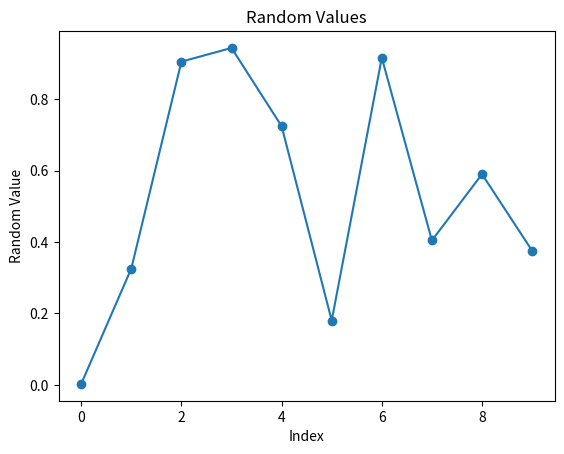

This figure's Python source:
import random
import math
import matplotlib.pyplot as plt

class my_class:
    def __init__(self, value):
        self.value = value

    def compute_square_root(self):
        return math.sqrt(self.value)

    def compute_power(self, exponent):
        return math.pow(self.value, exponent)

    def compute_logarithm(self, base):
        return math.log(self.value, base)
    
    def compute_factorial(self):
        return math.factorial(self.value)
    
    def compute_sine(self):
        return math.sin(self.value)

    def sample_random_functions(self):
        # Generate a random float between 0.0 and 1.0
        random_float = random.random()
        print(f"Random float between 0.0 and 1.0: {random_float}")

        # Generate a random integer between 1 and 10 (inclusive)
        random_int = random.randint(1, 10)
        print(f"Random integer between 1 and 10: {random_int}")

        # Choose a random element from a list
        sample_list = ['apple', 'banana', 'cherry', 'date']
        random_choice = random.choice(sample_list)
        print(f"Random choice from list: {random_choice}")

        # Shuffle a list in place
        random.shuffle(sample_list)
        print(f"Shuffled list: {sample_list}")

        # Generate a random sample of 2 elements from the list
        random_sample = random.sample(sample_list, 2)
        print(f"Random sample of 2 elements: {random_sample}")

        # Plotting random values
        random_values = [random.random() for _ in range(10)]
        plt.plot(random_values, marker='o')
        plt.title("Random Values")
        plt.xlabel("Index")
        plt.ylabel("Random Value")
        plt.show()


if __name__ == "__main__":
    obj = my_class(16)
    print(f"Square root of {obj.value}: {obj.compute_square_root()}")
    print(f"{obj.value} raised to the power of 3: {obj.compute_power(3)}")
    print(f"Logarithm of {obj.value} with base 2: {obj.compute_logarithm(2)}")
    print(f"Factorial of {obj.value}: {obj.compute_factorial()}")
    print(f"Sine of {obj.value}: {obj.compute_sine()}")

    print("\nSampling random functions:")
    obj.sample_random_functions()



